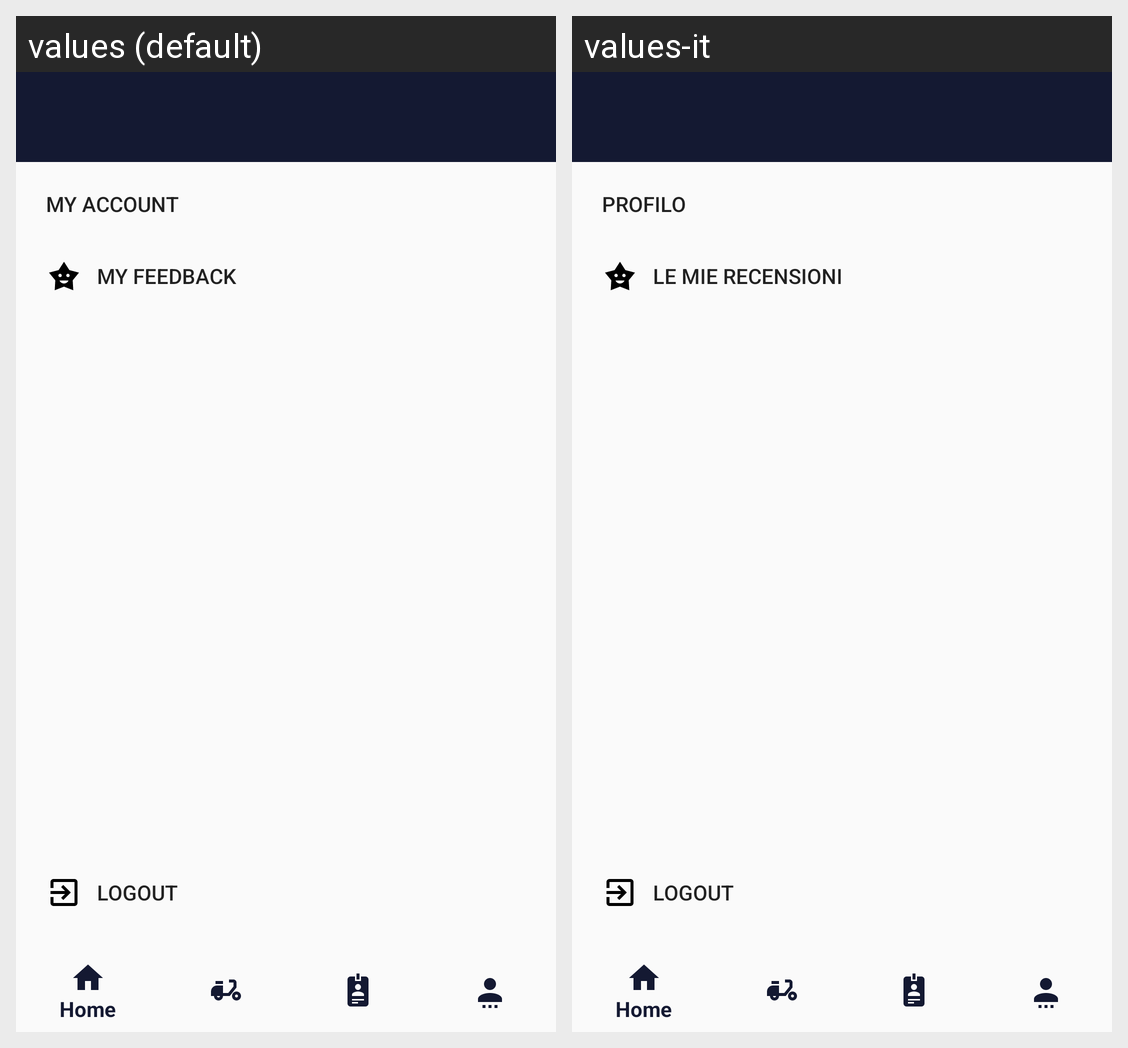

This grid shows one Android layout under two languages. Give, for every string resource on the screen, its name, the default text and each shown locale's text.
Android screen res/layout/activity_other.xml rendered under 2 locales, left to right: values (default), values-it. Device: Nexus 5 (rendered at 1080×1920; each locale shown at half size, 540×960, under a caption strip naming it); theme AppTheme.NoActionBar.
Strings drawn on this screen, with the default value and each locale's value (text and hints the layout hard-codes, and strings that could not be matched under every locale, appear in the picture but are not listed):

my_account
  values: My account
  values-it: Profilo

my_feedback
  values: My feedback
  values-it: Le mie recensioni

menu_logout
  values: Logout
  values-it: Logout  [not translated; the default value is used]
